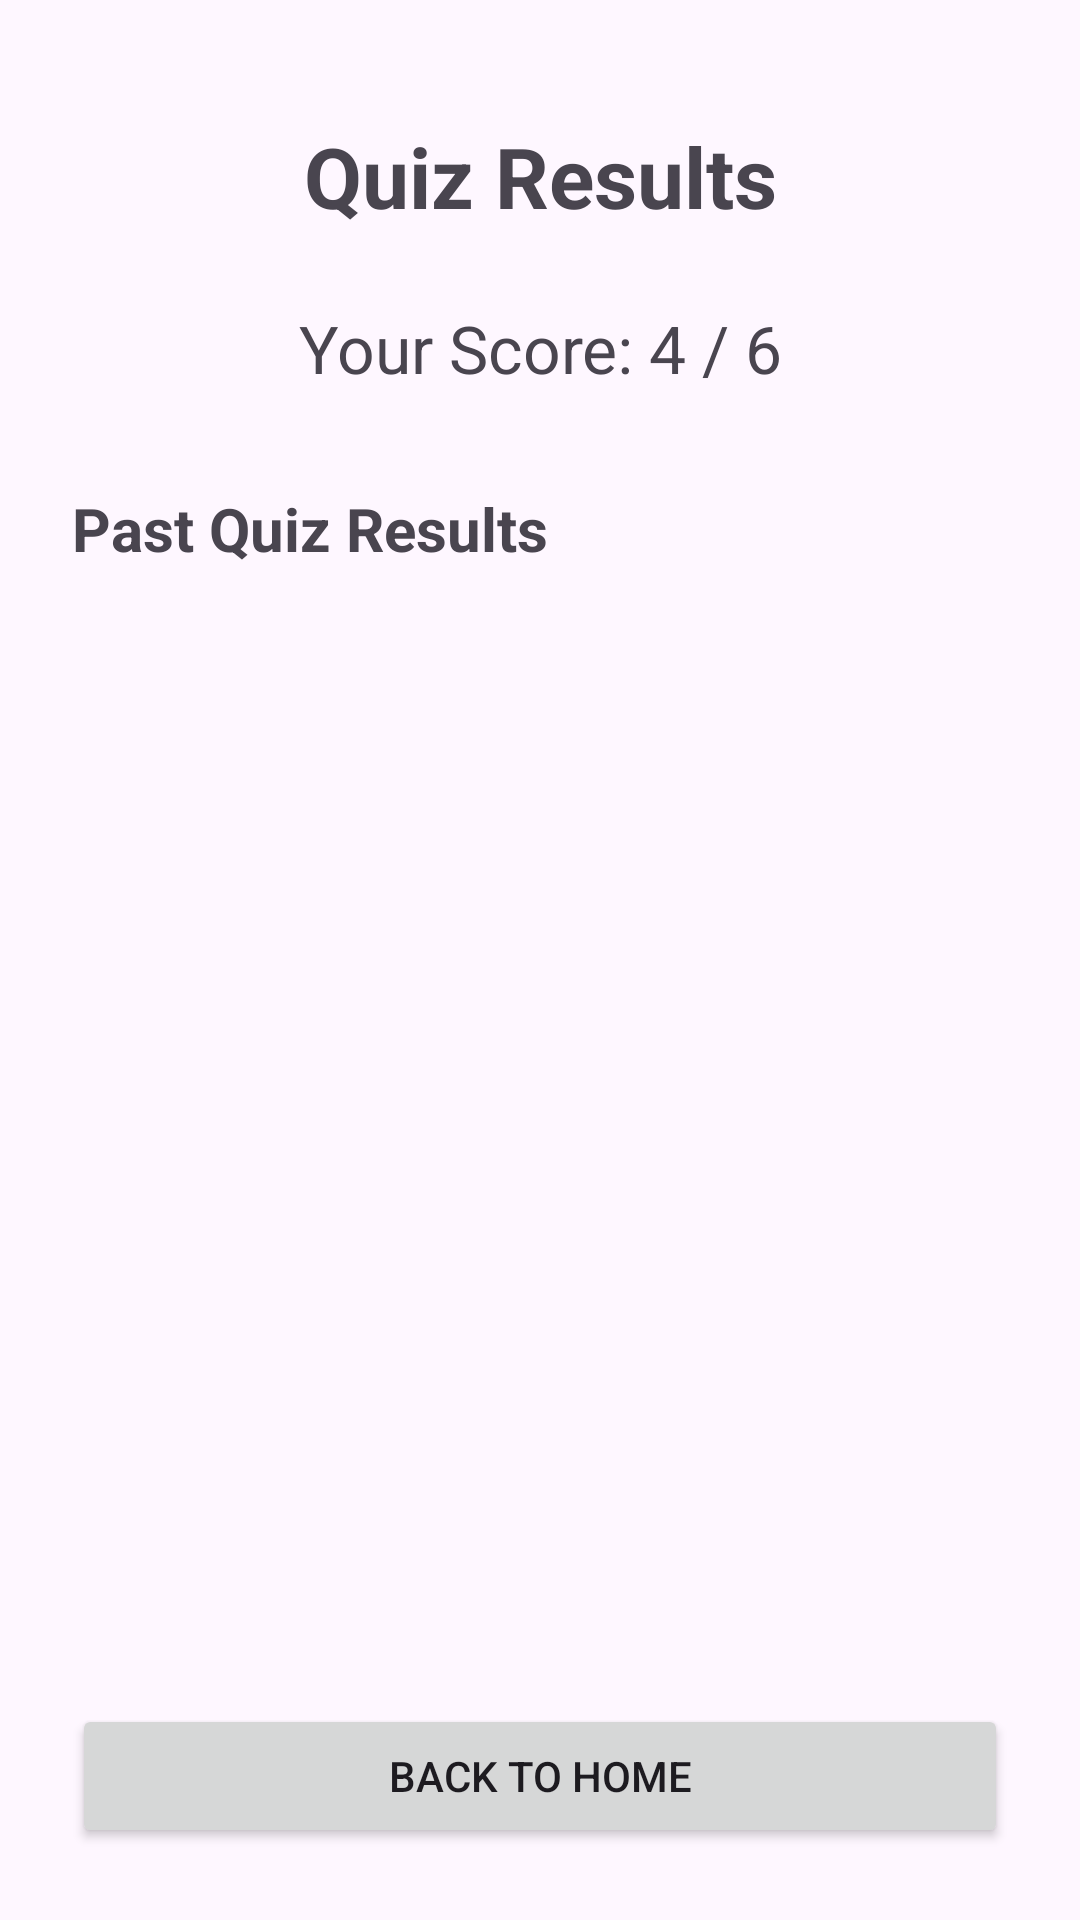

Layout XML and referenced resources for this Android screen:
<!-- AndroidManifest.xml: application theme Theme.CapitalsQuiz -->
<!-- res/layout/fragment_results.xml -->
<?xml version="1.0" encoding="utf-8"?>
<androidx.constraintlayout.widget.ConstraintLayout
    xmlns:android="http://schemas.android.com/apk/res/android"
    xmlns:app="http://schemas.android.com/apk/res-auto"
    android:layout_width="match_parent"
    android:layout_height="match_parent"
    android:padding="24dp">

    <TextView
        android:id="@+id/tv_results_title"
        android:layout_width="0dp"
        android:layout_height="wrap_content"
        android:text="Quiz Results"
        android:textSize="28sp"
        android:textStyle="bold"
        android:gravity="center"
        android:layout_marginTop="16dp"
        app:layout_constraintTop_toTopOf="parent"
        app:layout_constraintStart_toStartOf="parent"
        app:layout_constraintEnd_toEndOf="parent" />

    <TextView
        android:id="@+id/tv_final_score"
        android:layout_width="0dp"
        android:layout_height="wrap_content"
        android:text="Your Score: 4 / 6"
        android:textSize="22sp"
        android:gravity="center"
        android:layout_marginTop="24dp"
        app:layout_constraintTop_toBottomOf="@id/tv_results_title"
        app:layout_constraintStart_toStartOf="parent"
        app:layout_constraintEnd_toEndOf="parent" />

    <TextView
        android:id="@+id/tv_history_title"
        android:layout_width="0dp"
        android:layout_height="wrap_content"
        android:text="Past Quiz Results"
        android:textSize="20sp"
        android:textStyle="bold"
        android:layout_marginTop="32dp"
        app:layout_constraintTop_toBottomOf="@id/tv_final_score"
        app:layout_constraintStart_toStartOf="parent"
        app:layout_constraintEnd_toEndOf="parent" />

    <TextView
        android:id="@+id/tv_empty_results"
        android:layout_width="0dp"
        android:layout_height="wrap_content"
        android:text="No past quiz results yet."
        android:textSize="16sp"
        android:gravity="center"
        android:padding="16dp"
        android:visibility="gone"
        app:layout_constraintTop_toBottomOf="@id/tv_history_title"
        app:layout_constraintBottom_toTopOf="@id/btn_back_home"
        app:layout_constraintStart_toStartOf="parent"
        app:layout_constraintEnd_toEndOf="parent" />

    <androidx.recyclerview.widget.RecyclerView
        android:id="@+id/rv_past_results"
        android:layout_width="0dp"
        android:layout_height="0dp"
        android:layout_marginTop="12dp"
        android:clipToPadding="false"
        app:layout_constraintTop_toBottomOf="@id/tv_history_title"
        app:layout_constraintBottom_toTopOf="@id/btn_back_home"
        app:layout_constraintStart_toStartOf="parent"
        app:layout_constraintEnd_toEndOf="parent" />

    <Button
        android:id="@+id/btn_back_home"
        android:layout_width="0dp"
        android:layout_height="wrap_content"
        android:text="Back to Home"
        android:layout_marginTop="12dp"
        app:layout_constraintBottom_toBottomOf="parent"
        app:layout_constraintStart_toStartOf="parent"
        app:layout_constraintEnd_toEndOf="parent" />

</androidx.constraintlayout.widget.ConstraintLayout>
<!-- resources referenced by this layout -->
<resources>
  <style name="Theme.CapitalsQuiz" parent="Base.Theme.CapitalsQuiz" />
  <style name="Base.Theme.CapitalsQuiz" parent="Theme.Material3.DayNight.NoActionBar">
          
          
      </style>
</resources>
